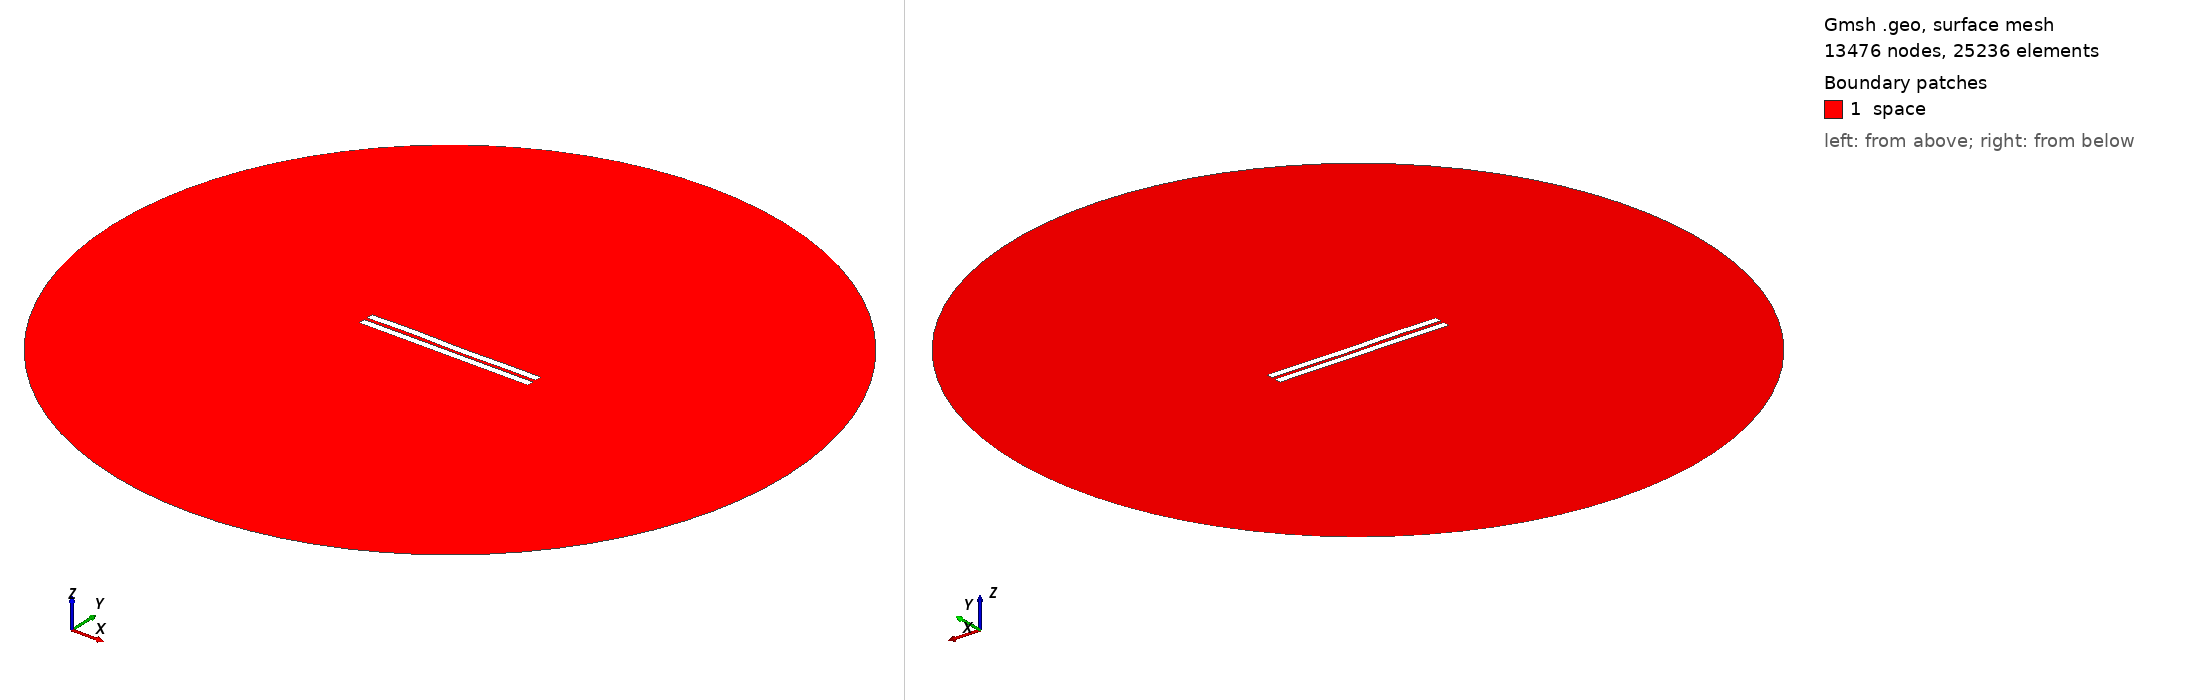

Gmsh geometry script, surface-meshed: 13476 nodes, 25236 surface elements. Boundary patches (legend numbers): 1 space. Left view from above one corner, right view from below the opposite corner. Legend entries are the model's physical surfaces. The drawing asked Gmsh for element sizes between 1% and 20% of the model's largest extent; the script's own settings can give other sizes.

=== 1575.geo (drawn) ===
//---------------------------------------
// Geometry kernel
//---------------------------------------

SetFactory("OpenCASCADE");



//---------------------------------------
// Parameters of the geometry
//---------------------------------------

// Overetch of the upper plate
overetch = 0.0;

// Distance between the plates
distance = 2.0;

// Discretization over the x axis (for the deformation)
nx = 50; 

// Length of the plate
L = 100 - overetch; 

// Number of modes
n = 4; 

// 1st mode coefficient
coeff(1) = 0.0;
beta(1) = 0.596864 * 3.1415926535 / L;

// 2nd mode coefficient
coeff(2) = 0.0;
beta(2) = 1.49418 * 3.1415926535 / L;

// 3rd mode coefficient
coeff(3) = 0.15;
beta(3) = 2.50025 * 3.1415926535 / L;

// 4th mode coefficient
coeff(4) = 0.15;
beta(4) = 3.49999 * 3.1415926535 / L;



//---------------------------------------
// Upper plate (deformed rectangle)
//---------------------------------------

// Coordiantes of the upper plate
xmin = -50;
xmax = 50 - overetch;

// Height of the upper plate
yheight = 4 - 2 * overetch;

// Indexes of the points
UpperID[] = {};
LowerID[] = {};
LeftID[] = {};
RightID[] = {};

// Point index
p = 1;

// Horizontal edges
For i In {1:nx}
    x = xmin + (i-1)*(xmax - xmin)/(nx-1);

    y_bottom = distance / 2 + overetch;
    For j In {1:n}
        C = (Cosh(beta(j)*L) + Cos(beta(j)*L)) / (Sinh(beta(j)*L) + Sin(beta(j)*L));
        y_bottom  = y_bottom + coeff(j) * (Cosh(beta(j)*(x+50)) - Cos(beta(j)*(x+50)) - C * (Sinh(beta(j)*(x+50)) - Sin(beta(j)*(x+50))));
    EndFor

    y_top = y_bottom + yheight;

    Point(p) = {x, y_top, 0, 1.0};
    UpperID[i] = p;
    p = p + 1;

    Point(p) = {x, y_bottom, 0, 1.0};
    LowerID[i] = p;
    p = p + 1;
EndFor

// Create point lists
UpperPts[] = {}; LowerPts[] = {};
For i In {1:nx}
  UpperPts[] += {UpperID[i]};
  LowerPts[] += {LowerID[i]};
EndFor

// Build splines
Spline(1) = {UpperPts[]};
Spline(2) = {LowerPts[]};
Line(3) = {LowerPts[nx-1], UpperPts[nx-1]};
Line(4) = {LowerPts[0], UpperPts[0]};

// Build the plane surface
Curve Loop(1) = {2, 3, -1, -4};
Plane Surface(1) = {1};



//---------------------------------------
// Lower plate (rectangle)
//---------------------------------------

// Vertices
Point(1001) = {-50, -1, 0, 1.0};
Point(1002) = { 50, -1, 0, 1.0};
Point(1003) = { 50,  -5, 0, 1.0};
Point(1004) = {-50,  -5, 0, 1.0};

// Edges
Line(5) = {1001, 1002};
Line(6) = {1002, 1003};
Line(7) = {1003, 1004};
Line(8) = {1004, 1001};

// Plane surface
Line Loop(2) = {5, 6, 7, 8};
Plane Surface(2) = {2}; 



//---------------------------------------
// Outer (fictious) boundary
//---------------------------------------

// Points
Point(1005) = {0, 0, 0};       // Center
Point(1006) = {200, 0, 0};     // Start point
Point(1007) = {0, 200, 0};     // 90 degrees
Point(1008) = {-200, 0, 0};    // 180 degrees
Point(1009) = {0, -200, 0};    // 270 degrees

// Circle arcs (each needs start, center, end)
Circle(9) = {1006, 1005, 1007};
Circle(10) = {1007, 1005, 1008};
Circle(11) = {1008, 1005, 1009};
Circle(12) = {1009, 1005, 1006};

// Plane surface for the entire domain
Curve Loop(3) = {9, 10, 11, 12};
Surface(3) = {3};

// Subtract the plates from the whole domain to obtain the actual domain where we want to solve the equations
BooleanDifference{ Surface{3}; Delete; }{ Surface{1}; Surface{2}; Delete; }




//---------------------------------------
// Transfinite Lines/Curves
//---------------------------------------

// Set the number of points on the boundaries
r = 7;

// Plates
Transfinite Curve {1, 2} = 50*r Using Progression 1;
Transfinite Curve {3, 4} = 2*r Using Progression 1;
Transfinite Line {5, 7} = 50*r Using Progression 1;
Transfinite Line {6, 8} = 2*r Using Progression 1;

// Outer boundary
Transfinite Line {9, 10, 11, 12} = 20 Using Progression 1;



//---------------------------------------
// Physical groups
//---------------------------------------                

// Physical curves (boundaries)
Physical Line("force_segment", 10) = {2};
Physical Line("upper_plate", 11) = {1, 3, 4};
Physical Line("lower_plate", 12) = {5, 6, 7, 8};
Physical Line("boundary", 20) = {9, 10, 11, 12};

// Physical Surfaces
Physical Surface("space", 30) = {3};



//---------------------------------------
// 6. Generate the Mesh
//---------------------------------------

// 2D mesh generation
Mesh 2;
